Image classification data set "bp-mixed" (LEATHER-SEE/bp-mixed on GitHub). Class labels (6): discoloration, micro defect, repairable defect, structural irreparable defect, structural repairable defect, undamaged.

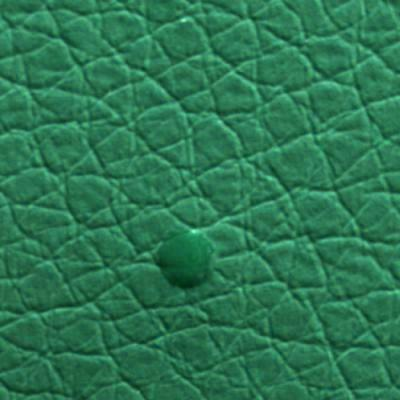
Label: micro defect

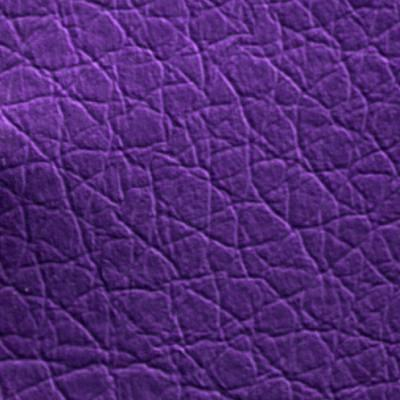
Label: repairable defect

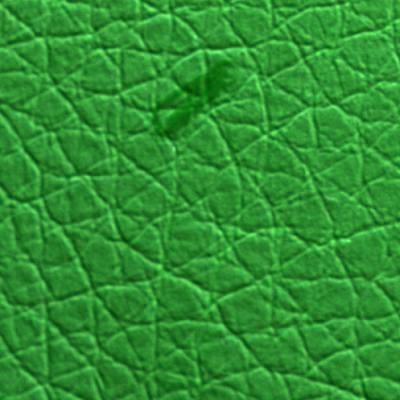
Label: micro defect

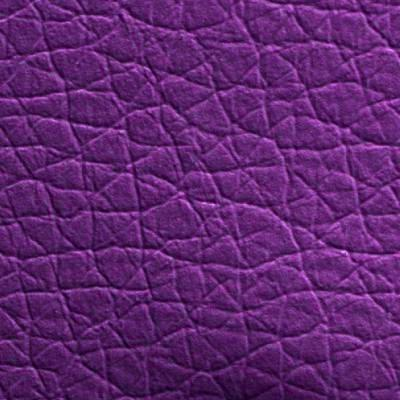
Label: structural repairable defect

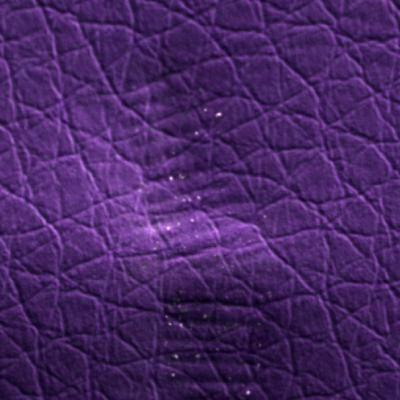
Label: structural irreparable defect

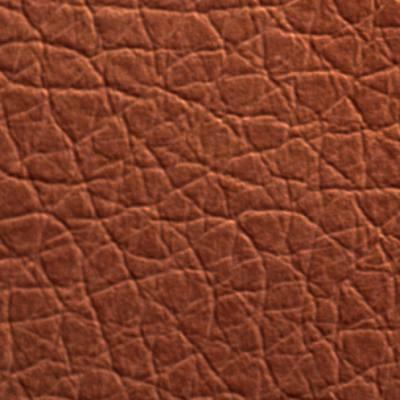
Label: undamaged
